Labelled photos from "Firearms_Detection_Dataset", an image-classification folder in tinolinton/Thesis_Projects. The possible labels are: peaceful - no weapon, weaponized - weapon present.

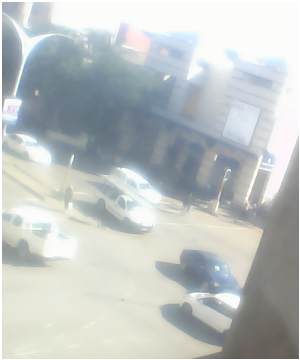
Label: peaceful - no weapon

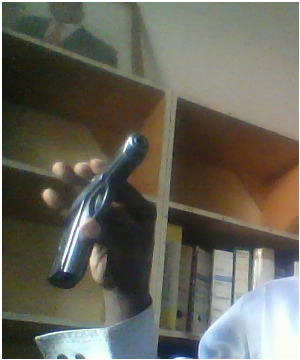
Label: weaponized - weapon present

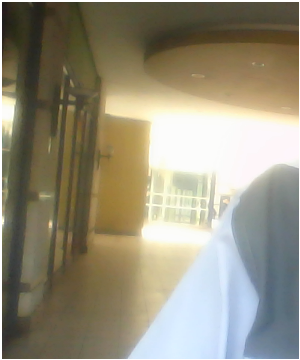
Label: peaceful - no weapon

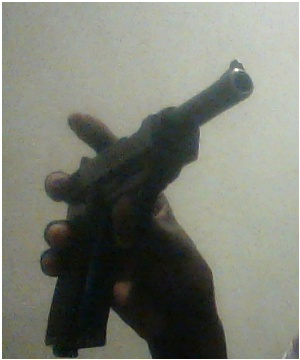
Label: weaponized - weapon present
